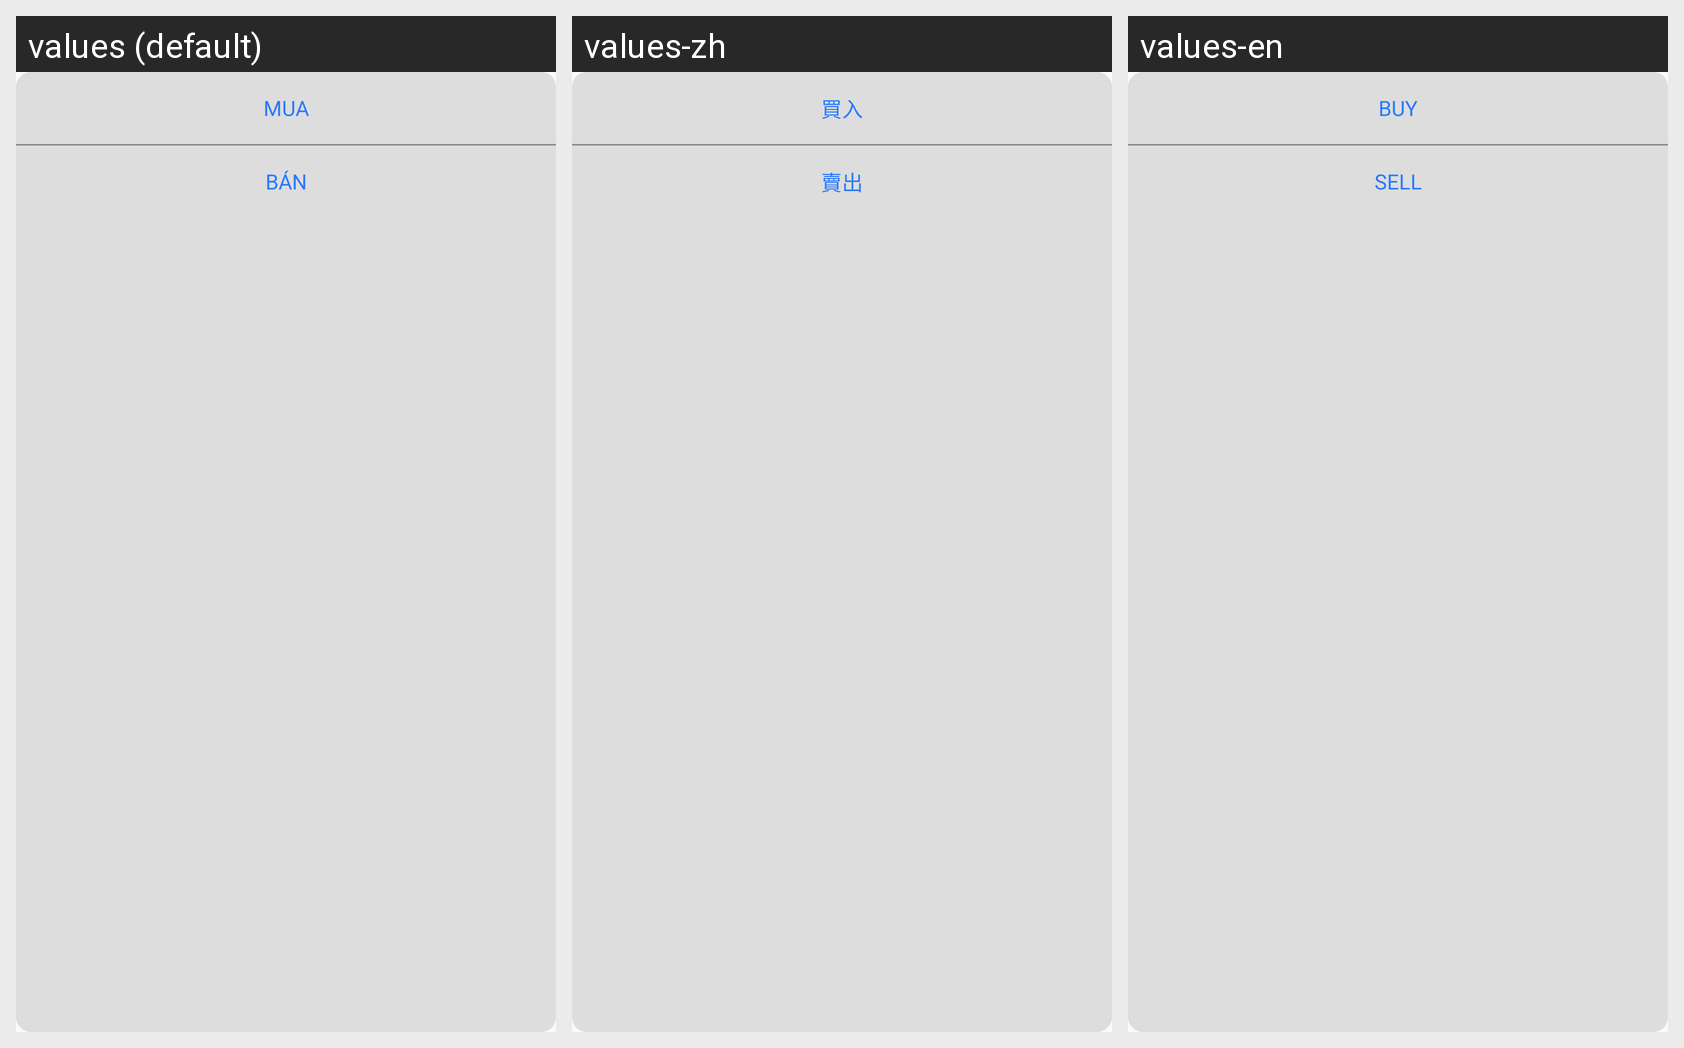

The Android screen above is rendered under several locales of the same app. Produce the string resources it draws, with the default and per-locale values.
Android screen res/layout/buysellbuttoncombo.xml rendered under 3 locales, left to right: values (default), values-zh, values-en. Device: Nexus 5 (rendered at 1080×1920; each locale shown at half size, 540×960, under a caption strip naming it); theme Theme.AppCompat.Light.NoActionBar.FullScreen.
Strings drawn on this screen, with the default value and each locale's value (text and hints the layout hard-codes, and strings that could not be matched under every locale, appear in the picture but are not listed):

Mua
  values: Mua
  values-zh: 買入
  values-en: Buy

Ban
  values: Bán
  values-zh: 賣出
  values-en: Sell
